Run: headless pygame with SDL's dummy video driver; simulated clock (each Clock.tick advances the game by its frame time, no real sleeping); random seed 0; keys injected as events and as key.get_pressed() state; mouse plan: one left click at the window centre at the start of phase 2, then a move to the lower-right quarter at the start of phase 3.
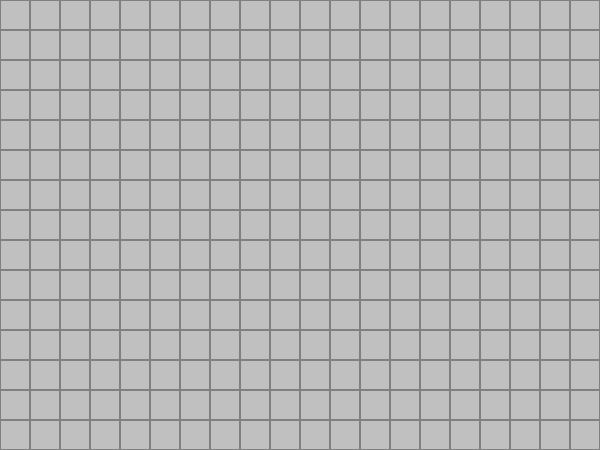
Frame 1 of 4 · flips 1–60 · no input
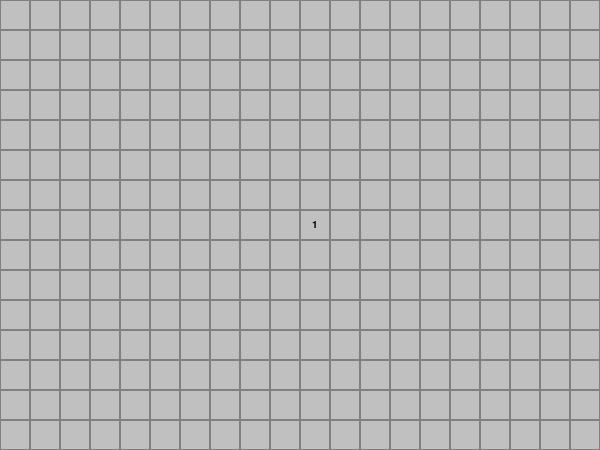
Frame 2 of 4 · flips 61–180 · clicked the window centre · tapped SPACE, RETURN · held RIGHT (→), D
Frame 3 of 4 · flips 181–300 · moved the mouse to the lower-right quarter · held DOWN (↓), S · screen unchanged from frame 2, image omitted
Frame 4 of 4 · flips 301–420 · held LEFT (←), A, UP (↑), W · screen unchanged from frame 3, image omitted

The pygame program that drew these frames:

import pygame
import random
from dataclasses import dataclass
from typing import List, Generator, Tuple

# --- Configuration Constants ---
CELL_SIZE = 30
COLS = 20
ROWS = 15
MINES_COUNT = 30
WIDTH, HEIGHT = COLS * CELL_SIZE, ROWS * CELL_SIZE

# Color palette definition for easy theme adjustments
COLORS = {
    'bg': (192, 192, 192),
    'grid': (128, 128, 128),
    'mine': (255, 0, 0),
    'text': (0, 0, 0),
    'flag': (255, 255, 0),
    'overlay': (0, 0, 0, 128),
    'white': (255, 255, 255)
}


@dataclass
class Cell:
    """
    Represents the state of a single cell on the game board.
    Attributes:
        is_mine (bool): True if the cell contains a mine.
        is_open (bool): True if the cell has been revealed by the player.
        is_flagged (bool): True if the player has placed a flag on this cell.
        adjacent_mines (int): The number of mines in the 8 neighboring cells.
    """
    is_mine: bool = False
    is_open: bool = False
    is_flagged: bool = False
    adjacent_mines: int = 0


class GameBoard:
    """
    Manages the core game logic, board state, and rule enforcement.
    """

    def __init__(self, cols: int, rows: int, mines: int):
        """
        Initializes the game board.

        Args:
            cols (int): Number of columns in the grid.
            rows (int): Number of rows in the grid.
            mines (int): Total number of mines to place.
        """
        self.cols = cols
        self.rows = rows
        self.mines = mines
        self.game_over = False
        self.won = False
        self.board: List[List[Cell]] = []

        # Initialize the game state immediately upon creation
        self.reset_game()

    def reset_game(self):
        """
        Resets the game to its initial state: clears the board,
        places new mines, and recalculates adjacencies.
        """
        self.game_over = False
        self.won = False
        # Create a 2D grid of fresh Cell objects using list comprehension
        self.board = [[Cell() for _ in range(self.cols)] for _ in range(self.rows)]
        self._place_mines()
        self._calculate_adjacent_mines()

    def _get_neighbors(self, r: int, c: int) -> Generator[Tuple[int, int], None, None]:
        """
        A generator that yields valid coordinates for neighbors of a specific cell.
        This helper method handles boundary checks to prevent IndexError.
        Args:
            r (int): Row index.
            c (int): Column index.

        Yields:
            Tuple[int, int]: Coordinates (row, col) of a valid neighbor.
        """
        # Iterate through 3x3 grid around the cell
        for dr in [-1, 0, 1]:
            for dc in [-1, 0, 1]:
                if dr == 0 and dc == 0:
                    continue  # Skip the cell itself

                nr, nc = r + dr, c + dc

                # Check bounds to ensure the neighbor is within the grid
                if 0 <= nr < self.rows and 0 <= nc < self.cols:
                    yield nr, nc

    def _place_mines(self):
        """Randomly distributes mines across the board."""
        # Generate a list of all possible coordinates
        all_coords = [(r, c) for r in range(self.rows) for c in range(self.cols)]

        # Select unique coordinates for mines
        for r, c in random.sample(all_coords, self.mines):
            self.board[r][c].is_mine = True

    def _calculate_adjacent_mines(self):
        """
        Pre-calculates the 'adjacent_mines' count for every cell on the board.
        This optimization avoids recalculating neighbors during the game loop.
        """
        for r in range(self.rows):
            for c in range(self.cols):
                if not self.board[r][c].is_mine:
                    # Sum up the number of neighbors that contain mines
                    self.board[r][c].adjacent_mines = sum(
                        1 for nr, nc in self._get_neighbors(r, c)
                        if self.board[nr][nc].is_mine
                    )

    def handle_click(self, r: int, c: int, button: int):
        """
        Dispatches mouse click events to the appropriate game action.
        Args:
            r (int): Row index of the clicked cell.
            c (int): Column index of the clicked cell.
            button (int): Mouse button ID (1 for Left Click, 3 for Right Click).
        """
        # If the game ended, a click restarts it
        if self.game_over:
            self.reset_game()
            return

        if button == 1:  # Left Mouse Button -> Reveal
            self.open_cell(r, c)
        elif button == 3:  # Right Mouse Button -> Toggle Flag
            self.toggle_flag(r, c)

        self._check_win()

    def open_cell(self, r: int, c: int):
        """
        Reveals a cell. Implements the Flood Fill algorithm for empty areas.
        Args:
            r (int): Row index.
            c (int): Column index.
        """
        cell = self.board[r][c]

        # Base case: Do nothing if cell is already processed or protected by a flag
        if cell.is_open or cell.is_flagged:
            return

        cell.is_open = True

        if cell.is_mine:
            self.game_over = True
            return

        # Recursive step: If the cell has no adjacent mines, automatically open neighbors
        if cell.adjacent_mines == 0:
            for nr, nc in self._get_neighbors(r, c):
                self.open_cell(nr, nc)

    def toggle_flag(self, r: int, c: int):
        """Toggles the flag state, but only for closed cells."""
        if not self.board[r][c].is_open:
            self.board[r][c].is_flagged = not self.board[r][c].is_flagged

    def _check_win(self):
        """
        Checks victory condition: The game is won if all non-mine cells are open.
        """
        for r in range(self.rows):
            for c in range(self.cols):
                cell = self.board[r][c]
                # If there is a safe cell that is still closed, the game continues
                if not cell.is_mine and not cell.is_open:
                    return

        self.won = True
        self.game_over = True


def main():
    """
    Main entry point. Initializes Pygame, handles the event loop, and rendering.
    """
    pygame.init()
    screen = pygame.display.set_mode((WIDTH, HEIGHT))
    pygame.display.set_caption("Minesweeper (Press R to Reset)")

    # Fonts initialization
    font_numbers = pygame.font.SysFont('Arial', CELL_SIZE // 2)
    font_game_over = pygame.font.SysFont('Arial', 40)

    game = GameBoard(COLS, ROWS, MINES_COUNT)
    clock = pygame.time.Clock()

    running = True
    while running:
        # --- Event Handling ---
        for event in pygame.event.get():
            if event.type == pygame.QUIT:
                running = False

            # Keyboard shortcuts
            if event.type == pygame.KEYDOWN:
                if event.key == pygame.K_r:
                    game.reset_game()

            # Mouse input
            if event.type == pygame.MOUSEBUTTONDOWN:
                mx, my = pygame.mouse.get_pos()
                # Convert pixel coordinates to grid indices
                game.handle_click(my // CELL_SIZE, mx // CELL_SIZE, event.button)

        # --- Rendering ---
        screen.fill(COLORS['bg'])

        for r in range(ROWS):
            for c in range(COLS):
                cell = game.board[r][c]
                rect = pygame.Rect(c * CELL_SIZE, r * CELL_SIZE, CELL_SIZE, CELL_SIZE)

                # Draw cell border
                pygame.draw.rect(screen, COLORS['grid'], rect, 1)

                if cell.is_open:
                    if cell.is_mine:
                        # Draw mine (Red Circle)
                        pygame.draw.circle(screen, COLORS['mine'], rect.center, CELL_SIZE // 3)
                    elif cell.adjacent_mines > 0:
                        # Draw neighbor count number
                        text = font_numbers.render(str(cell.adjacent_mines), True, COLORS['text'])
                        screen.blit(text, text.get_rect(center=rect.center))
                elif cell.is_flagged:
                    # Draw flag (Yellow Triangle)
                    pygame.draw.polygon(screen, COLORS['flag'], [
                        (rect.left + 5, rect.top + 5),
                        (rect.right - 5, rect.centery),
                        (rect.left + 5, rect.bottom - 5)
                    ])

        # --- Game Over / Victory Overlay ---
        if game.game_over:
            # Create a semi-transparent overlay
            overlay = pygame.Surface((WIDTH, HEIGHT), pygame.SRCALPHA)
            overlay.fill(COLORS['overlay'])
            screen.blit(overlay, (0, 0))

            # Prepare status message
            msg = "VICTORY!" if game.won else "GAME OVER"
            color = (0, 255, 0) if game.won else (255, 0, 0)

            # Render text centered on screen
            text = font_game_over.render(msg, True, color)
            screen.blit(text, text.get_rect(center=(WIDTH // 2, HEIGHT // 2)))

            restart_text = font_numbers.render("Press R or Click to Restart", True, COLORS['white'])
            screen.blit(restart_text, restart_text.get_rect(center=(WIDTH // 2, HEIGHT // 2 + 50)))

        # Update display and cap the frame rate
        pygame.display.flip()
        clock.tick(60)

    pygame.quit()


if __name__ == "__main__":
    main()
